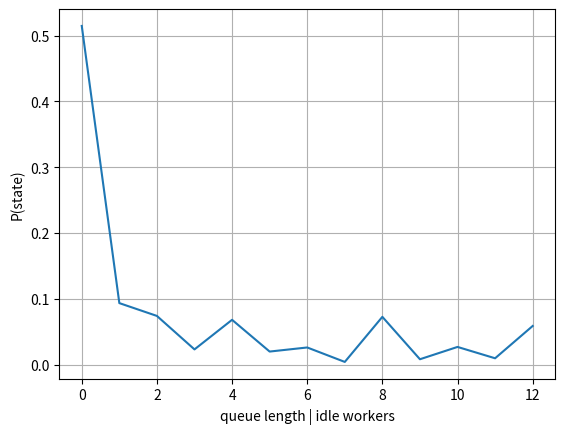

Source code (Python):
#!/usr/bin/env python3

"""
Compute the markov model properties for the equilibrium approximation of a take-half parallel system.
This version designed to model the system with a departure barrier.

S = number of workers
B = number of busy workers
I = number of idle workers
F = 1/2 = take fraction (use 1/2 for now)

This is a really rough approximation
- treat each composite task as exponential, even though it is a sum of exponentials.
- the service rate of the composite tasks is L*mu/S.
- assume the system is in a sort of equilibrium where all the tasks currently running have the same rate.

"""


import math
import sys
import os.path
from operator import truediv
import csv
import re
import numpy as np
np.set_printoptions(edgeitems=30, linewidth=100000, formatter={'float': lambda x: "{0:0.3f}".format(x)})
import argparse
import scipy.sparse
import scipy.sparse.linalg
from scipy.sparse import csr_matrix, csc_matrix, lil_matrix
from scipy.sparse.linalg import spsolve
from scipy.integrate import quad
from scipy.special import gammainc, gamma
import matplotlib.pyplot as plt

### for older versions of python
# from typing import Dict


class SysState:
    """The state of an take-all barrier-mode parallel system."""
    __global_id_counter__ = 0

    state_id = 0
    state_len = 0
    s = 0
    b = 0
    l = 0
    h = 0
    transitions = None
    visited = False
    cycle_class = None

    class Transition:
        """A transition between two SysStates

        A transition happens when one of the running tasks finishes,
        or a new job arrives.
        To assign the weight of this transition ..."""
        S1 = None
        S2 = None
        weight = 0.0
        job_start = False
        task_departure = False

        def __init__(self, S1, S2, weight, job_start=False, task_departure=False):
            self.S1 = S1
            self.S2 = S2
            self.weight = weight
            self.job_start = job_start
            self.task_departure = task_departure

        def __str__(self):
            return "Transition: ("+str(self.S1.l)+","+str(self.S1.h)+") --> ("+str(self.S2.l)+","+str(self.S2.h)+") \tweight= "+str(self.weight)+"\tstart="+str(self.job_start)+"\tdeparture="+str(self.task_departure)


    def __init__(self, s, l, h):
        self.state_id = SysState.__global_id_counter__
        SysState.__global_id_counter__ += 1
        self.s = s
        self.b = min(s - l, s)
        self.l = l
        self.h = h
        self.transitions = {}

        # sanity check
        print("\ncreate SysState: (S, B, L, H) = (", self.s, self.b, self.l, self.h, ")  ID=", self.state_id)

    def __str__(self):
        return "SysState: (s,b,l, h)=("+str(self.s)+","+str(self.b)+","+str(self.l)+","+str(self.h)+")"

    def add_transition(self, S2, weight, job_start=False, task_departure=False):
        self.transitions[S2.l,S2.h] = SysState.Transition(self, S2, weight, job_start, task_departure)
        print("\tadd_transition (", self.l, self.h, ") --> (", S2.l, S2.h, ")  weight=",weight)

def log2_decomp(x):
    powers = []
    i = 1
    while i <= x:
        if i & x:
            powers.append(i)
        i <<= 1
    return powers

def traverse_states_maxstack(states: dict[tuple,SysState], S: SysState, lmbda, mu, take_frac = 0.5) -> object:
    unvisited = {(S.l,S.h)}
    states[S.l,S.h] = S
    print("initial state: "+str(S))
    while len(unvisited) > 0:
        #print("len(unvisited)=",len(unvisited), unvisited)
        (l1,h1) = unvisited.pop()
        S1 = states.get((l1,h1))

        # there is a "spacing" task completion transition (except the zero state)
        # don't allow transitions into the l=s state unless the stack height is back down to 1
        #if S1.l < S1.s and (S1.l < S1.s-1 or S1.h == 1):
        # with departure barriers there are no h>1 lateral transitions
        # if S1.l < S1.s and (S1.l < S1.s - 1 or S1.h == 1):
        if S1.l < S1.s and S1.h == 1:
            print("job completion transition")
            # decompose the busy workers into its powers of 2
            # this decomposition assumes the most efficient path to b=s-l (i.e. low load)
            powers = log2_decomp(S1.s-S1.l)
            print("\t log2 decomposition (S1.l="+str(S1.l)+") = "+str(powers))
            for bi in powers:
                l2 = min(S1.s, S1.l + bi)
                #h2 = h1
                h2 = S1.s/bi
                if (l2,h2) not in states:
                    states[l2,h2] = SysState(S1.s, l2, h2)
                S2 = states.get((l2,h2))
                # factor of S1.l because we are looking for the first task to finish out of
                # the S1.b that are running, so it is the 1. order statistic.
                #S1.add_transition(S2, max(S1.b,1)*mu*parallelism/S1.s, task_departure=True)
                #rate_factor = (S1.s-S1.l) / S1.s
                # jumping across l states, in spacings mode.  Treat as exponential w rate mu*b/l?  Or just mu/l?
                #rate_factor = (S1.s - S1.l)/max(S1.l, 1)
                #rate_factor = bi/(S1.s-S1.l)
                rate_factor = bi * (S1.s - S1.l)
                #rate_factor = (S1.s - S1.l) / (S1.h)
                #rate_factor = np.sqrt(S1.s - S1.l)
                #rate_factor = math.log2(S1.s - S1.l + 1)
                # rate_factor = math.log(S1.s - S1.l + 1)/math.log(2)
                #rate_factor = math.log(S1.s - S1.l + 1) + 0.577
                #rate_factor = (S1.s/32)*math.log2(32*(S1.s - S1.l)/S1.s + 1)
                print("\t S1 rate_factor = ", rate_factor)
                S1.add_transition(S2, mu * rate_factor, task_departure=True)
                if not S2.visited:
                    unvisited.add((l2,h2))

        # there is a max-stack task departure transition
        # these are purely exponential
        # though we model a single one of them, and there could be several,
        # and the associated variance and order statistics...?
        # in the departure barrier case, we also should factor in that it's modeling the max order statistic.
        # but how...?
        if S1.h > 1:
            print("task 'max-stack' completion transition")
            l2 = S1.l
            h2 = S1.h - 1
            if (l2,h2) not in states:
                states[l2,h2] = SysState(S1.s, l2, h2)
            S2 = states.get((l2,h2))
            rate_factor = 1
            print("\t S1 rate_factor = ", rate_factor)
            S1.add_transition(S2, mu * rate_factor, task_departure=True)
            if not S2.visited:
                unvisited.add((l2,h2))

        # finally the job arrival transition
        if S1.l > 0:
            print("job arrival transition")
            parallelism = min(S1.l * take_frac, S1.s * take_frac)
            print("\t S2 parallelism = ", S1.l, "*", take_frac, " = ", (S1.l * take_frac), "=",
                  math.ceil(S1.l * take_frac), " = ", parallelism)
            l2 = S1.l - math.ceil(parallelism)
            #h2 = round(S1.s / math.ceil(parallelism))  # round, or ceil here?  We want it to be the max stack...
            # if the current tallest job is taller than whet we're adding, stick with that height.
            # it is rare that this will make a difference.
            # in fact, the difference is almost undetectable
            h2 = max(h1, math.ceil(S1.s / math.ceil(parallelism)))
            if (l2,h2) not in states:
                states[l2,h2] = SysState(S1.s, l2, h2)
            S2 = states.get((l2,h2))
            S1.add_transition(S2, lmbda, job_start=True)
            if not S2.visited:
                unvisited.add((l2,h2))

        S1.visited = True
        print("len(unvisited) = ", len(unvisited), list(unvisited))


def lstate_condense(s:int, queue:int, states: dict[tuple,SysState], ctpi_dense):
    pi = np.zeros((2,s+1+queue))
    for l in range(-queue,s+1):
        pi[0,l+queue] = l
    for (l,h), S in states.items():
        print("\t aggregate state ("+str(l)+","+str(h)+") to state l="+str(l)+"\tpr="+str(ctpi_dense[S.state_id]))
        pi[1,l+queue] += ctpi_dense[S.state_id]
    return pi

def add_queueing_states(states: dict[tuple,SysState], lmbda:float, mu:float, queue:int) -> object:
    # get the state with no idle workers
    S1 = states.get(0)
    # queued states are labeled with negative l
    # intuition: less than 0 workers are available.  There is worker debt.
    for l2 in range(-1, -queue, -1):
        S2 = SysState(S1.s, l2)
        S1.add_transition(S2, lmbda, job_start=True)
        # rate of individual task/jobs is mu/s, but with s of them running, the
        # min order statistic rate is s*mu/s = mu.
        S2.add_transition(S1, mu, task_departure=True)
        states[S2.l] = S2
        S2.visited = True
        S1 = S2


def create_markov_matrix(states):
    m = np.zeros((len(states), len(states)))
    for vec, S in states.items():
        print("vec:",vec, "S:",S)
        for vec2, tr in S.transitions.items():
            print("\tvec2:",vec2, "tr:",tr)
            m[tr.S1.state_id, tr.S2.state_id] = tr.weight
    return m

def create_rate_matrix(states):
    print("\ncreate_rate_matrix()")
    #offset = min(states.keys())
    Q = np.zeros((len(states), len(states)))
    for (l1,h1), S1 in states.items():
        print("l1:",l1, "h1:", h1, "S1:",S1)
        for (l2,h2), tr in S1.transitions.items():
            print("\tl2:",l2, "h2:",h2, "tr:",tr)
            Q[tr.S1.state_id, tr.S2.state_id] = tr.weight
            #Q[tr.S1.l-offset, tr.S2.l-offset] = tr.weight
    for l, S in states.items():
        rs = sum(Q[S.state_id, :])
        Q[S.state_id, S.state_id] = -rs
        #rs = sum(Q[S.l-offset, :])
        #Q[S.l-offset, S.l-offset] = -rs
    return Q

def matrix_power(m,n):
    # computes m^(2^n)
    # matrices not positive-recurrent
    # alternating cycle of stationary distributions
    # https://jyyuan.wordpress.com/2014/03/23/on-stationary-distributions-of-discrete-markov-chains/
    P = m.T
    for i in range(n):
        P = np.matmul(P,P)
    return P

def compute_stationary_iterative(m, n):
    P = m.T
    size = P.shape[0]
    pi = np.zeros(size);  pi1 = np.zeros(size)
    pi[0] = 1;
    for i in range(n):
        pi[0] = 1;

def compute_rate_stationary(Q):
    dimension = Q.shape[0]
    b = np.zeros((dimension,1))
    Qt = Q.transpose()
    rk = np.linalg.matrix_rank(Qt)
    print("\ncompute_rate_stationary()\ndimension:",dimension, "\nrank:",rk, "\nb:\n",b, "\nQt:\n", Qt)
    return np.linalg.solve(Qt,b).transpose

def compute_steady_state(m):
    # https://vknight.org/blog/posts/continuous-time-markov-chains/
    print("compute_steady_state()")
    dimension = m.shape[0]
    MM = np.vstack((m.transpose()[:-1], np.ones(dimension)))
    b = np.vstack((np.zeros((dimension - 1, 1)), [1]))
    return np.linalg.solve(MM, b).transpose()[0]



def compute_stationary_linear(m):
    print("\nshape=",m.shape)
    dimension = m.shape[0]
    #MM = np.vstack((m.transpose()[:-1] - np.identity(dimension), np.ones(dimension)))
    MM = np.vstack((m.transpose(), np.ones(dimension)))
    print("\nMM=\n",MM)
    b = np.vstack((np.zeros((dimension - 1, 1)), [1]))
    print("\nb=\n",b)
    soln = np.linalg.solve(MM, b)
    print("\nsoln=\n",soln)

def build_cycle_classes(states:dict[tuple,SysState], m, m210):
    toler = 1e-15
    classes = {}
    for vec, S in states.items():
        # we could start in this state, and apply the transition matrix until the probability
        # of coming back is positive.  That would work in our case, but in general it is not valid,
        # because as long as the gcd of the cycles is 1, then the stationary distr. will exist.
        # Instead, we look at the power of the transition matrix.
        for j in range(len(states)):
            if m210[S.state_id, j] > toler:
                if j not in classes:
                    classes[j] = []
                classes[j].append(S)
                S.cycle_class = j
                break
        if S.cycle_class is None:
            print("ERROR: state was not found in any cycle class: ", S)
    for i in range(len(classes)):
        print("Cycle class ",str(i))
        for S in classes[i]:
            print("\t",S)

    # Add up the transitions between cycle classes
    # We know already from the structure of the cycle, that all the transitions
    # of all states of one class, go to states of the next class.
    # Therefore, the  weight we compute here will always be the number of states in
    # the class.  When we normalize it, it will just be a permuted identity matrix.
    num_classes = len(classes)
    class_transitions = np.zeros((num_classes, num_classes))
    for vec1, S in states.items():
        for vec2, tr in S.transitions.items():
            class_transitions[S.cycle_class, tr.S2.cycle_class] += tr.weight
    row_sums = class_transitions.sum(axis=1)
    class_transitions = class_transitions / row_sums[:, np.newaxis]
    print("Class transitions:\n",class_transitions)

    return classes, class_transitions



def main():
    parser = argparse.ArgumentParser()
    parser.add_argument("-s", '--num_workers', type=int, default=12)
    parser.add_argument("-m", '--mu', type=float, default=1.0)
    parser.add_argument("-l", '--lmbda', type=float, default=0.5)
    parser.add_argument("-f", '--takefrac', type=float, default=0.5)
    parser.add_argument("-q", '--queue', type=int, default=0)
    args = parser.parse_args()

    s = args.num_workers
    mu = args.mu
    lmbda = args.lmbda
    queue = args.queue
    take_frac = args.takefrac

    S0 = SysState(s, s, 1)
    print(S0)
    # S0.long_form()
    states = {(S0.l, S0.h): S0}
    traverse_states_maxstack(states, S0, lmbda, mu, take_frac = take_frac)
    if queue > 0:
        add_queueing_states(states, lmbda, mu, queue)

    print("\nNumber of states: ", str(len(states)))
    #sys.exit()

    # compute stationary distribution by linearly solving the CTMC rate matrix
    Q_dense = create_rate_matrix(states)
    # Q = create_rate_matrix_sparse(states)
    print("\nweight matrix dense:\n", Q_dense)

    ##print("\nweight matrix:\n", Q.todense())
    ctpi_dense = compute_steady_state(Q_dense)

    # ctpi_trick = compute_rate_stationary_sparse_trick(Q)
    # ctpi = compute_rate_stationary_sparse(Q)
    print("\n ct pi dense:\n", ctpi_dense)
    # print("\n ct pi trick:\n", ctpi_trick)
    # print("\n ct pi:\n", ctpi)
    print("\n Qt * ct pi dense:\n", np.dot(Q_dense.transpose(), ctpi_dense.transpose()))
    # print("\n Qt * ct pi:\n", Q.transpose().dot(ctpi.transpose()))
    lstate_pi = lstate_condense(s, queue, states, ctpi_dense)
    print("\n lstate_pi:\n", lstate_pi)
    # sys.exit(0)

    plt.plot(lstate_pi[0, :], lstate_pi[1, :])
    if queue > 0:
        plt.axvline(x=0, color='red')
    plt.grid()
    plt.xlabel('queue length | idle workers')
    plt.ylabel('P(state)')
    #plt.show()

    # get corresponding simulator data
    lmbda_string = re.sub(r'[\.]', '', str(lmbda))
    filename = "../pdistr-tfb-Ax%s-Sx10-t%d-w%d.dat" % (lmbda_string, s, s)
    if os.path.isfile(filename):
        pdist_data = np.zeros((s + 1, 2), float)
        pcount = 0
        with open(filename) as pdist_file:
            reader = csv.reader(pdist_file, delimiter='\t')
            for row in reader:
                pdist_data[int(row[3]), 1] += 1
                pcount += 1
        for i in range(0, s + 1):
            pdist_data[i, 0] = i + queue
            pdist_data[i, 1] /= pcount

        print(pdist_data)
        plt.plot(pdist_data[:, 0], pdist_data[:, 1], '--')

    # get simulator data with departure barrier
    filename = "../pdistr-tfbb-Ax%s-Sx10-t%d-w%d.dat" % (lmbda_string, s, s)
    if os.path.isfile(filename):
        pdist_bb_data = np.zeros((s+1, 2), float)
        pcount = 0
        with open(filename) as pdist_bb_file:
            reader = csv.reader(pdist_bb_file, delimiter='\t')
            for row in reader:
                pdist_bb_data[int(row[3]), 1] += 1
                pcount += 1
        for i in range(0,s+1):
            pdist_bb_data[i, 0] = i + queue
            pdist_bb_data[i, 1] /= pcount

        print(pdist_bb_data)
        plt.plot(pdist_bb_data[:,0], pdist_bb_data[:,1], '-.')

    plt.show()
    # compute the departure rate
    # In the backlogged steady state, what fraction of task completions lead to a job departure?
    # In the steady state, the starting rate has to be the same as the departure rate, so we
    # compute that too as a sanity check.
    #XXX Made a mistake earlier and considered the product of the stationary distribution and the
    # transition weight.  The problem is that the transition weights are normalized rel to the number
    # of tasks running in that state, so are on different rate scales.  You can't just add them together
    # without converting them to a common denominator.  Need to look at the raw rates, because those are
    # in the common units of \mu (task service rate).
    print("\nNumber of states: ", str(len(states)))

    # use the steady state distribution to predict the mean sojourn time
    def cdf_erlk(x, k, lambd):
        """CDF of Erlang-k distribution with rate parameter lambda."""
        # Regularized lower incomplete gamma function
        return gammainc(k, lambd * x)

    def pdf_erlk(x, k, lambd):
        """PDF of Erlang-k distribution with rate parameter lambda."""
        if x < 0:
            return 0
        return (lambd ** k * x ** (k - 1) * np.exp(-lambd * x)) / gamma(k)

    def pdf_max_erlk(x, n, k, lambd):
        """PDF of the maximum of n independent Erlang-k random variables."""
        if x < 0:
            return 0
        cdf_x = cdf_erlk(x, k, lambd)
        pdf_x = pdf_erlk(x, k, lambd)
        return n * (cdf_x ** (n - 1)) * pdf_x

    def expected_value_max_erlk(n, k, lambd):
        """Expected value of the maximum of n Erlang-k random variables."""
        integral, _ = quad(lambda x: x * pdf_max_erlk(x, n, k, lambd), 0, np.inf)
        return integral

    expected_runtime_sum = 0.0
    ctpi_sum = 0.0
    for l in range(0,s):
        # for now ignore the small ammt of probability in the queue
        ctpi_sum += ctpi_dense[l+queue]
        # There are z=max(1,l/2) composite tasks.  Each contains
        # (s/z) exponential stages.  To compute the expected runtime,
        # we need the expectation of the max order statistic of the z
        # composite tasks.
        num_tasks = max(1,l/2)
        num_stages = s/num_tasks
        print("num_tasks=", str(num_tasks), "num_stages=", str(num_stages))
        ert = expected_value_max_erlk(num_tasks, num_stages, mu)
        expected_runtime_sum += ctpi_dense[l+queue] * ert
    print("ctpi_sum=", ctpi_sum)
    print("expected_runtime_sum=", expected_runtime_sum)

    plt.show()

# ======================================
# ======================================
# ======================================

if __name__ == "__main__":
    main()
